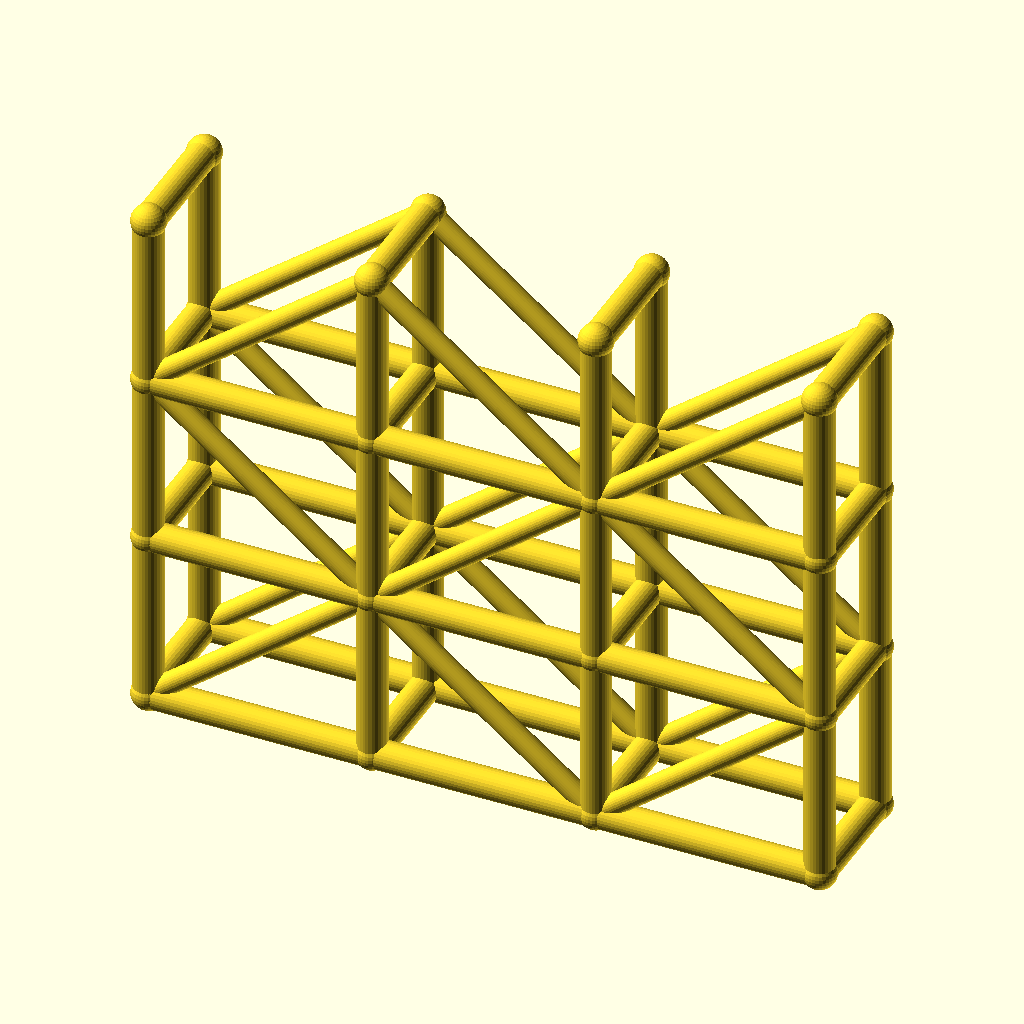
Cell 1: the model at its default parameters.
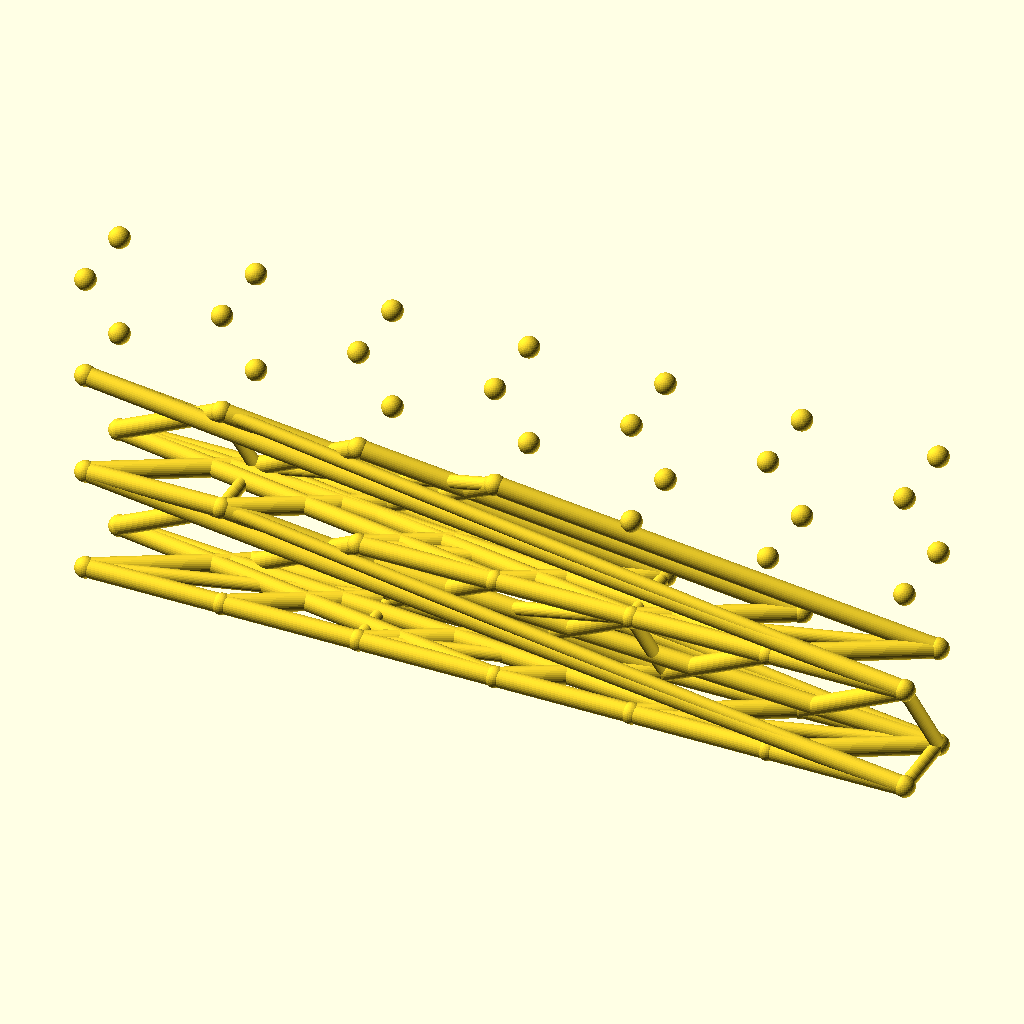
Cell 2: the same model with spans = 6.
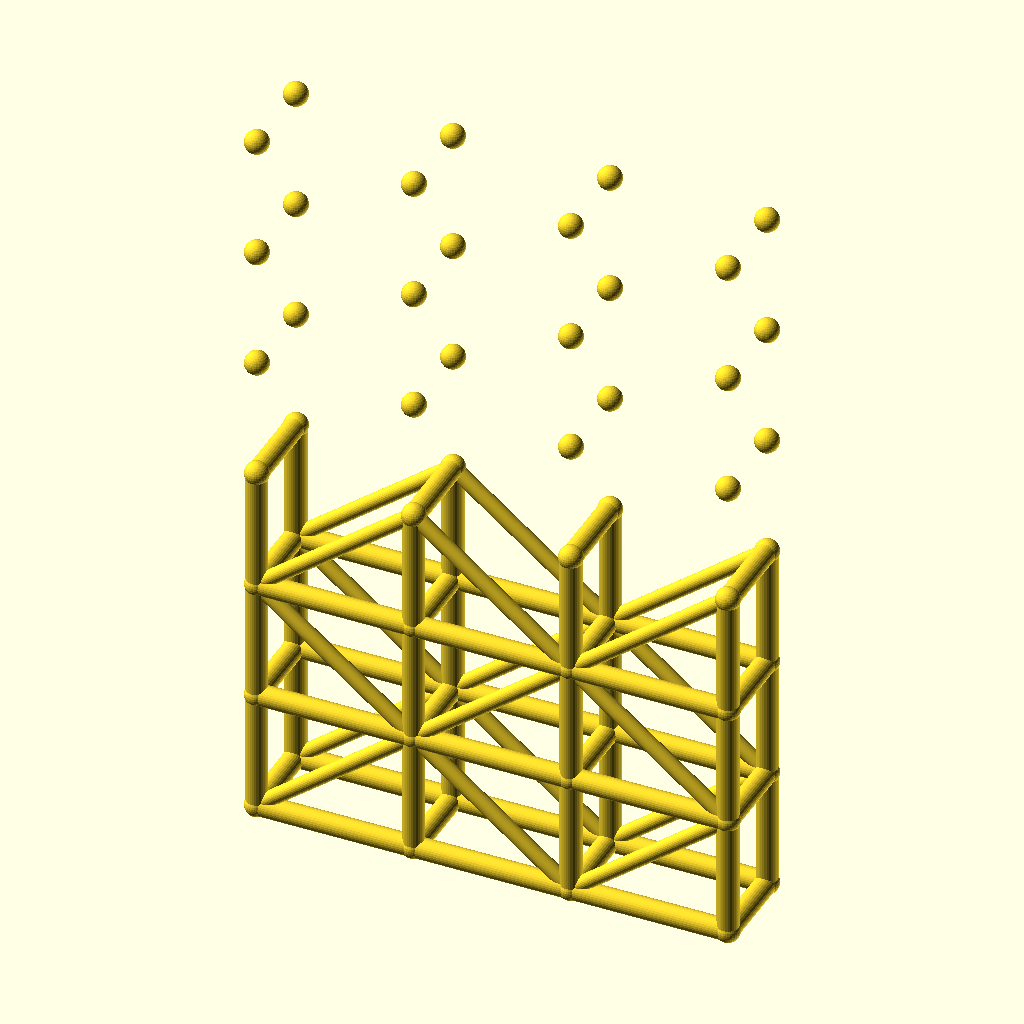
Cell 3: levels = 6 (everything else at default).
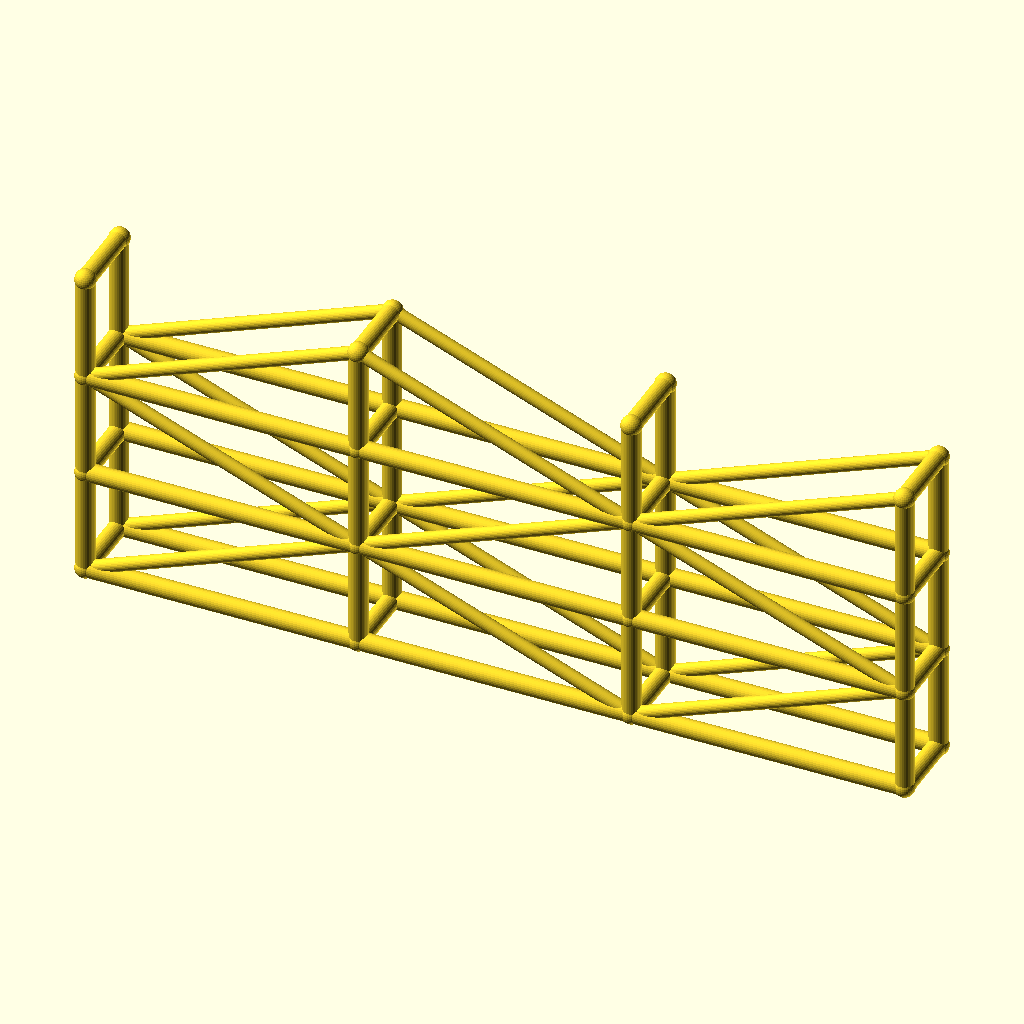
Cell 4: bay_l = 90 (everything else at default).
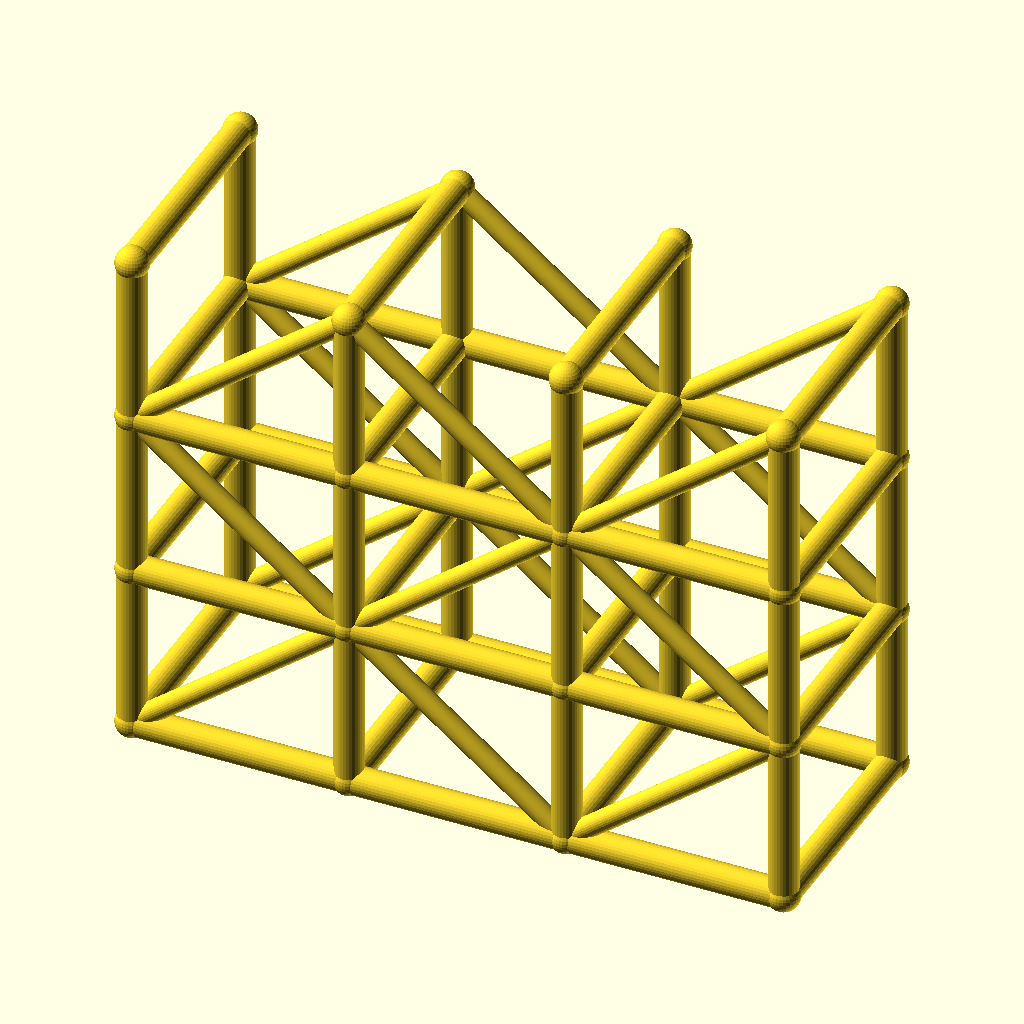
Cell 5: tower_w = 48 (everything else at default).
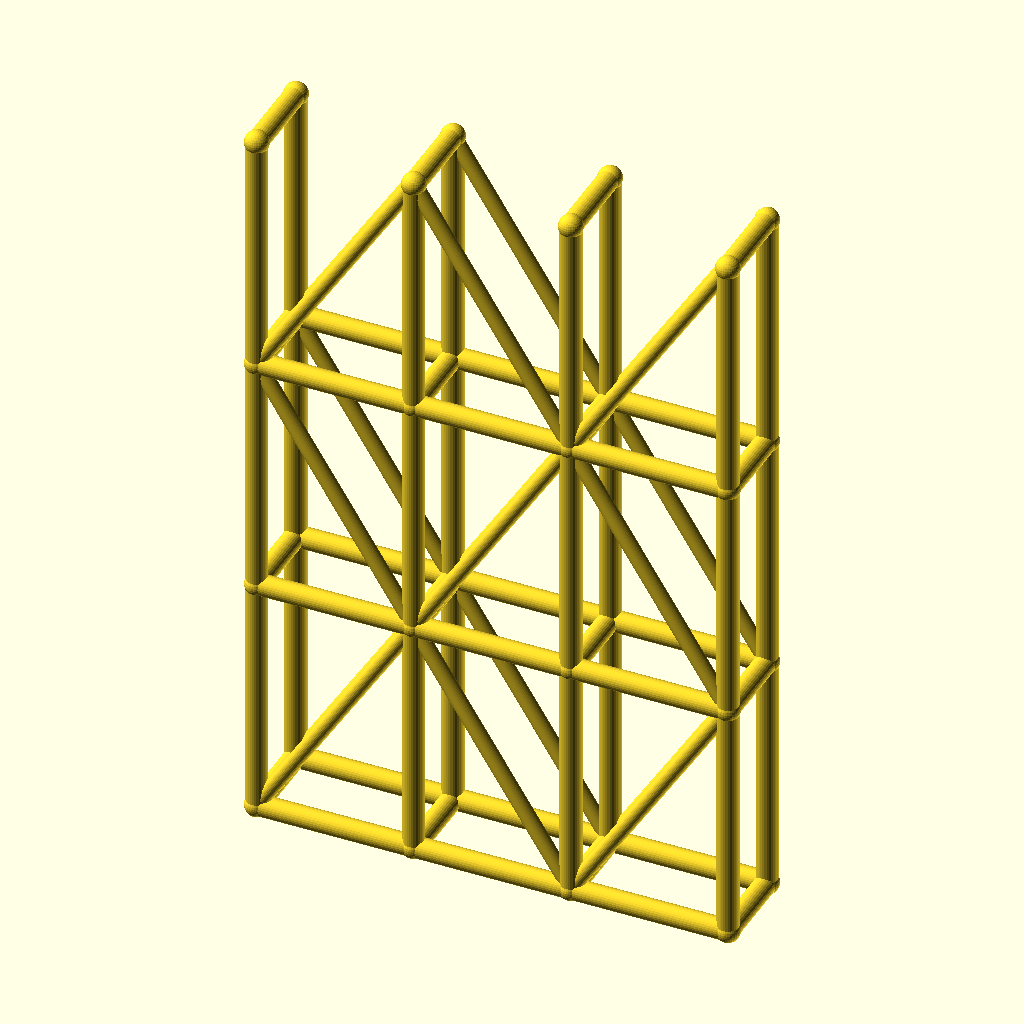
Cell 6 — lift_h set to 70, the other parameters unchanged.
All cells are drawn from the same view direction (rotation 55°, 0°, 25°, orthographic, colour scheme Cornfield), but the view is re-fitted for each cell, so position and scale can differ between cells as well as the parameter.
OpenSCAD source file optional_data/data/wire3/scaffold/scene_0104.scad:
$fn = 32;

// ----------------------------------------------------------------------
// Scaffold tower: 3 spans x 3 lifts
// ----------------------------------------------------------------------

// --- parameters (mm) ---
spans = 3;                // spans along X
levels = 3;               // lift levels
bay_l = 45;               // span length, X
tower_w = 24;             // tower width, Y
lift_h = 35;              // lift height, Z
post_r = 3;               // post and ledger radius
brace_r = 2.2;            // diagonal brace radius
joint_r = 3.4;            // joint ball radius

bbox_x = spans * bay_l + 2 * joint_r;  // overall X, joints included
bbox_y = tower_w + 2 * joint_r;  // overall Y, joints included
bbox_z = levels * lift_h + 2 * joint_r;  // overall Z, joints included
post_d = 2 * post_r;  // post stock diameter
brace_d = 2 * brace_r;  // brace stock diameter
tower_l = spans * bay_l;  // tower footprint length
tower_h = levels * lift_h;  // tower height
nodes = [for (lvl = [0 : levels], side = [0, 1], st = [0 : spans]) [st * bay_l, side * tower_w, lvl * lift_h]];

module member(a, b, r) {
  /* round stock from joint a to joint b, ends buried in the joint balls */
  d = b - a;
  length = norm(d);
  translate(a) rotate([0, acos(d[2] / length), atan2(d[1], d[0])])
    cylinder(h = length, r = r);
}

module joint(p, r) {
  /* ball at the joint centre, fatter than every member meeting there */
  translate(p) sphere(r = r);
}

/* members - each call is one graph edge */
member(nodes[0], nodes[8], post_r);
member(nodes[1], nodes[9], post_r);
member(nodes[2], nodes[10], post_r);
member(nodes[3], nodes[11], post_r);
member(nodes[0], nodes[1], post_r);
member(nodes[1], nodes[2], post_r);
member(nodes[2], nodes[3], post_r);
member(nodes[4], nodes[12], post_r);
member(nodes[5], nodes[13], post_r);
member(nodes[6], nodes[14], post_r);
member(nodes[7], nodes[15], post_r);
member(nodes[4], nodes[5], post_r);
member(nodes[5], nodes[6], post_r);
member(nodes[6], nodes[7], post_r);
member(nodes[8], nodes[16], post_r);
member(nodes[9], nodes[17], post_r);
member(nodes[10], nodes[18], post_r);
member(nodes[11], nodes[19], post_r);
member(nodes[8], nodes[9], post_r);
member(nodes[9], nodes[10], post_r);
member(nodes[10], nodes[11], post_r);
member(nodes[12], nodes[20], post_r);
member(nodes[13], nodes[21], post_r);
member(nodes[14], nodes[22], post_r);
member(nodes[15], nodes[23], post_r);
member(nodes[12], nodes[13], post_r);
member(nodes[13], nodes[14], post_r);
member(nodes[14], nodes[15], post_r);
member(nodes[16], nodes[24], post_r);
member(nodes[17], nodes[25], post_r);
member(nodes[18], nodes[26], post_r);
member(nodes[19], nodes[27], post_r);
member(nodes[16], nodes[17], post_r);
member(nodes[17], nodes[18], post_r);
member(nodes[18], nodes[19], post_r);
member(nodes[20], nodes[28], post_r);
member(nodes[21], nodes[29], post_r);
member(nodes[22], nodes[30], post_r);
member(nodes[23], nodes[31], post_r);
member(nodes[20], nodes[21], post_r);
member(nodes[21], nodes[22], post_r);
member(nodes[22], nodes[23], post_r);
member(nodes[0], nodes[4], post_r);
member(nodes[1], nodes[5], post_r);
member(nodes[2], nodes[6], post_r);
member(nodes[3], nodes[7], post_r);
member(nodes[8], nodes[12], post_r);
member(nodes[9], nodes[13], post_r);
member(nodes[10], nodes[14], post_r);
member(nodes[11], nodes[15], post_r);
member(nodes[16], nodes[20], post_r);
member(nodes[17], nodes[21], post_r);
member(nodes[18], nodes[22], post_r);
member(nodes[19], nodes[23], post_r);
member(nodes[24], nodes[28], post_r);
member(nodes[25], nodes[29], post_r);
member(nodes[26], nodes[30], post_r);
member(nodes[27], nodes[31], post_r);
member(nodes[0], nodes[9], brace_r);
member(nodes[9], nodes[2], brace_r);
member(nodes[2], nodes[11], brace_r);
member(nodes[4], nodes[13], brace_r);
member(nodes[13], nodes[6], brace_r);
member(nodes[6], nodes[15], brace_r);
member(nodes[16], nodes[9], brace_r);
member(nodes[9], nodes[18], brace_r);
member(nodes[18], nodes[11], brace_r);
member(nodes[20], nodes[13], brace_r);
member(nodes[13], nodes[22], brace_r);
member(nodes[22], nodes[15], brace_r);
member(nodes[16], nodes[25], brace_r);
member(nodes[25], nodes[18], brace_r);
member(nodes[18], nodes[27], brace_r);
member(nodes[20], nodes[29], brace_r);
member(nodes[29], nodes[22], brace_r);
member(nodes[22], nodes[31], brace_r);

/* joint balls */
for (p = nodes) joint(p, joint_r);
Customizer parameters (derived from the source; name, type, default, range or options):
spans: number, default 3
levels: number, default 3
bay_l: number, default 45
tower_w: number, default 24
lift_h: number, default 35
post_r: number, default 3
brace_r: number, default 2.2
joint_r: number, default 3.4
